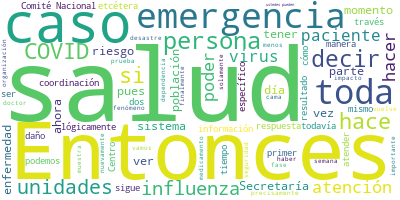

The data file committed next to this chart (first rows):
Participante, Texto, Sentimiento, Palabras, Dia, Mes, Anio
GABRIEL GARCIA RODRIGUEZ, Muchísimas gracias, doctor. Con su venia…, 0.0, 6, 11, 10, 2020
GABRIEL GARCIA RODRIGUEZ, Bien, sólo iniciar con el marco general …, 0.0, 36, 11, 10, 2020
GABRIEL GARCIA RODRIGUEZ, Recordemos que nuestro Sistema Nacional …, 0.0, 57, 11, 10, 2020
GABRIEL GARCIA RODRIGUEZ, Y se coordina a través de este organismo…, 0.0, 29, 11, 10, 2020
GABRIEL GARCIA RODRIGUEZ, En la parte derecha y en el círculo, en …, 0.0, 74, 11, 10, 2020
GABRIEL GARCIA RODRIGUEZ, Y luego del lado izquierdo, en el óvalo …, 0.0, 92, 11, 10, 2020
GABRIEL GARCIA RODRIGUEZ, Y entonces eso es lo que coordina la Sec…, 0.0, 97, 11, 10, 2020
GABRIEL GARCIA RODRIGUEZ, La que sigue. Entonces, tenemos estas ac…, 0.0, 7, 11, 10, 2020
GABRIEL GARCIA RODRIGUEZ, ¿Qué tenemos que hacer?, 0.0, 4, 11, 10, 2020
GABRIEL GARCIA RODRIGUEZ, Coordinar y tomar decisiones en materia …, 0.0, 141, 11, 10, 2020
GABRIEL GARCIA RODRIGUEZ, Es decir, si nosotros, por ejemplo, tuvi…, 0.0, 78, 11, 10, 2020
GABRIEL GARCIA RODRIGUEZ, Y luego entonces las comunicaciones y el…, 0.0, 92, 11, 10, 2020
GABRIEL GARCIA RODRIGUEZ, Entonces, la organización y la educación…, 0.0, 28, 11, 10, 2020
GABRIEL GARCIA RODRIGUEZ, Entonces, ¿qué responsabilidades en espe…, 0.0, 13, 11, 10, 2020
GABRIEL GARCIA RODRIGUEZ, Pues evidentemente organizar e instalar …, 0.0, 96, 11, 10, 2020
GABRIEL GARCIA RODRIGUEZ, Este comité el 30 de enero del 2020 sesi…, 0.0, 127, 11, 10, 2020
GABRIEL GARCIA RODRIGUEZ, Ahora bien, esta sesión evidentemente tu…, 0.0, 72, 11, 10, 2020
GABRIEL GARCIA RODRIGUEZ, Entonces, esto se hace a través de los s…, 0.0, 56, 11, 10, 2020
GABRIEL GARCIA RODRIGUEZ, Entonces, en este sentido la tercera res…, 0.0, 56, 11, 10, 2020
GABRIEL GARCIA RODRIGUEZ, La cuarta responsabilidad es el establec…, 0.0, 41, 11, 10, 2020
GABRIEL GARCIA RODRIGUEZ, Entonces, ahora tenemos un sistema mucho…, 0.0, 26, 11, 10, 2020
GABRIEL GARCIA RODRIGUEZ, Luego entonces la otra es la evaluación …, 0.0, 99, 11, 10, 2020
GABRIEL GARCIA RODRIGUEZ, Entonces, este personal ahora se encuent…, 0.0, 31, 11, 10, 2020
GABRIEL GARCIA RODRIGUEZ, Y finalmente, esto fue con ayuda también…, 0.0, 23, 11, 10, 2020
GABRIEL GARCIA RODRIGUEZ, La que sigue. Bien. Bajo la óptica de la…, 0.0, 59, 11, 10, 2020
GABRIEL GARCIA RODRIGUEZ, Entonces, este sistema lo que se encarga…, 0.0, 90, 11, 10, 2020
GABRIEL GARCIA RODRIGUEZ, Y finalmente, fortalecer las capacidades…, 0.0, 90, 11, 10, 2020
GABRIEL GARCIA RODRIGUEZ, Y la capacitación y seguimiento de la ev…, 0.0, 32, 11, 10, 2020
GABRIEL GARCIA RODRIGUEZ, Es un ciclo que no se rompe, es un ciclo…, 0.0, 31, 11, 10, 2020
GABRIEL GARCIA RODRIGUEZ, La que sigue. Estas serán funciones que …, 0.0, 59, 11, 10, 2020
GABRIEL GARCIA RODRIGUEZ, Finalmente, esta lámina se refiere a la …, 0.0, 29, 11, 10, 2020
GABRIEL GARCIA RODRIGUEZ, ¿Qué hicimos primero?, 0.0, 3, 11, 10, 2020
GABRIEL GARCIA RODRIGUEZ, Nos coordinamos con las entidades federa…, 0.0, 20, 11, 10, 2020
GABRIEL GARCIA RODRIGUEZ, Entonces, se hace el seguimiento a los s…, 0.0, 29, 11, 10, 2020
GABRIEL GARCIA RODRIGUEZ, Entonces, mapeamos, identificamos, usted…, 0.0, 46, 11, 10, 2020
GABRIEL GARCIA RODRIGUEZ, Y esto se tiene que hacer en coordinació…, 0.0, 56, 11, 10, 2020
GABRIEL GARCIA RODRIGUEZ, Entonces, las entidades federativas a tr…, 0.0, 44, 11, 10, 2020
GABRIEL GARCIA RODRIGUEZ, Y entonces, se activan estos comités de …, 0.0, 120, 11, 10, 2020
GABRIEL GARCIA RODRIGUEZ, Entonces, se establecen estos posibles e…, 0.0, 48, 11, 10, 2020
GABRIEL GARCIA RODRIGUEZ, Y quizá esta verificación, ustedes puede…, 0.0, 37, 11, 10, 2020
GABRIEL GARCIA RODRIGUEZ, Que los insumos estén adecuadamente resg…, 0.0, 48, 11, 10, 2020
GABRIEL GARCIA RODRIGUEZ, Entonces, todos estos componentes se van…, 0.0, 72, 11, 10, 2020
GABRIEL GARCIA RODRIGUEZ, Esto pasa en los huracanes cuando tenemo…, 0.0, 40, 11, 10, 2020
GABRIEL GARCIA RODRIGUEZ, Sin embargo, en los sismos pues impredec…, 0.0, 47, 11, 10, 2020
GABRIEL GARCIA RODRIGUEZ, Y entonces se asignan las responsabilida…, 0.0, 37, 11, 10, 2020
GABRIEL GARCIA RODRIGUEZ, Entonces, se establecen, y ustedes puede…, 0.0, 88, 11, 10, 2020
GABRIEL GARCIA RODRIGUEZ, Es decir, yo tengo que dividir mi refugi…, 0.0, 44, 11, 10, 2020
GABRIEL GARCIA RODRIGUEZ, De tal forma, que el trabajo previo para…, 0.0, 46, 11, 10, 2020
GABRIEL GARCIA RODRIGUEZ, Entonces, ustedes pueden ver en las imág…, 0.0, 44, 11, 10, 2020
GABRIEL GARCIA RODRIGUEZ, La que sigue. Entonces, cuando nosotros …, 0.0, 52, 11, 10, 2020
GABRIEL GARCIA RODRIGUEZ, Entonces, esas unidades había que focali…, 0.0, 54, 11, 10, 2020
GABRIEL GARCIA RODRIGUEZ, Y luego entonces, en el estado de Yucatá…, 0.0, 38, 11, 10, 2020
GABRIEL GARCIA RODRIGUEZ, Entonces, estas unidades fueron verifica…, 0.0, 46, 11, 10, 2020
GABRIEL GARCIA RODRIGUEZ, La que sigue. En la fase de respuesta, p…, 0.0, 30, 11, 10, 2020
GABRIEL GARCIA RODRIGUEZ, ¿Ahí qué tenemos que hacer?, 0.0, 5, 11, 10, 2020
GABRIEL GARCIA RODRIGUEZ, Pues tenemos que, en compañía con las Fu…, 0.0, 52, 11, 10, 2020
GABRIEL GARCIA RODRIGUEZ, La que sigue. Y después de que pasó, las…, 0.0, 60, 11, 10, 2020
GABRIEL GARCIA RODRIGUEZ, Una vez que pasó ¿qué toca hacer?, pues,…, 0.0, 40, 11, 10, 2020
GABRIEL GARCIA RODRIGUEZ, Entonces, esta evaluación de daños se ha…, 0.0, 71, 11, 10, 2020
GABRIEL GARCIA RODRIGUEZ, Y entonces se integra, se analiza toda l…, 0.0, 23, 11, 10, 2020
... 81 more rows
